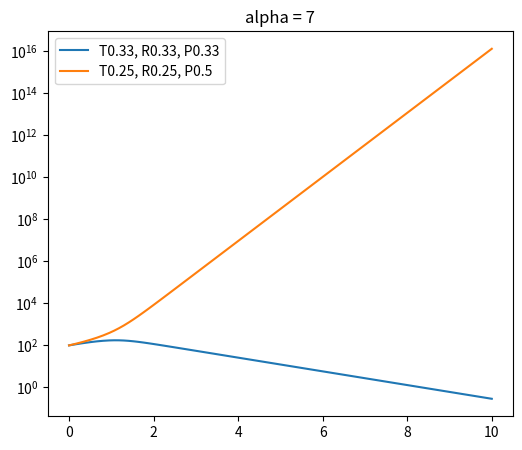
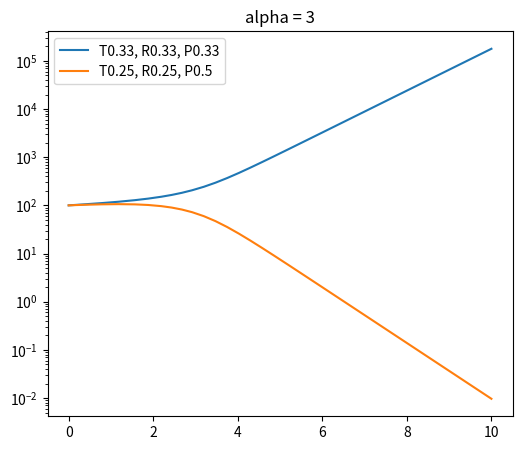
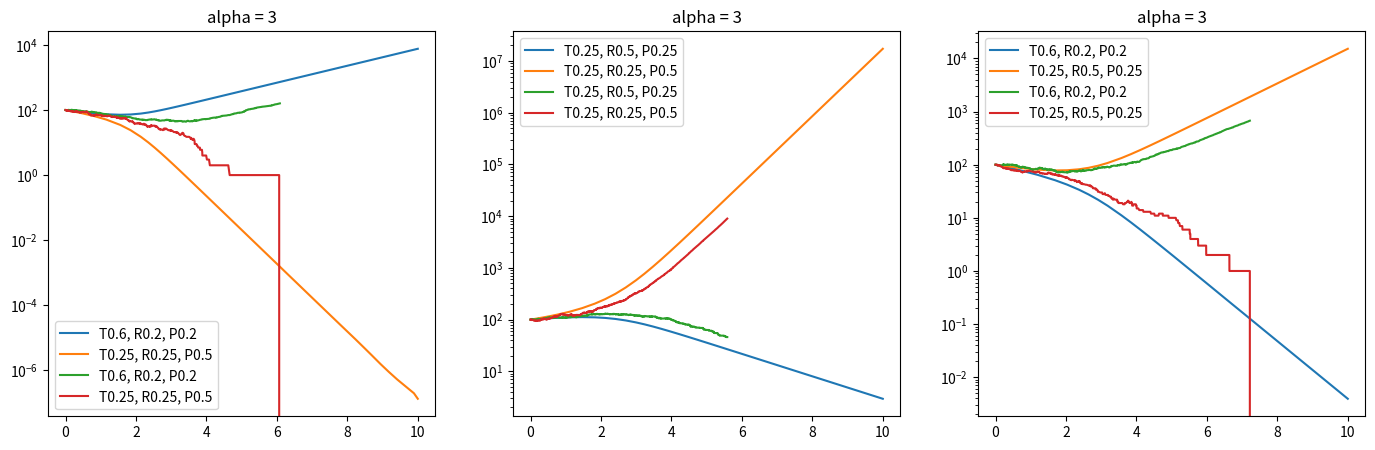
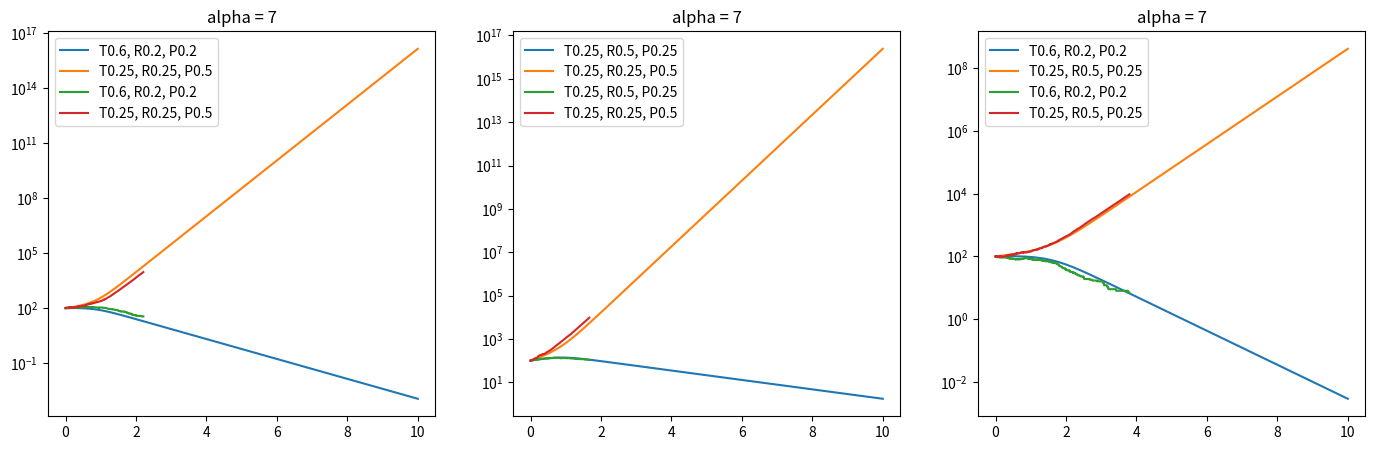
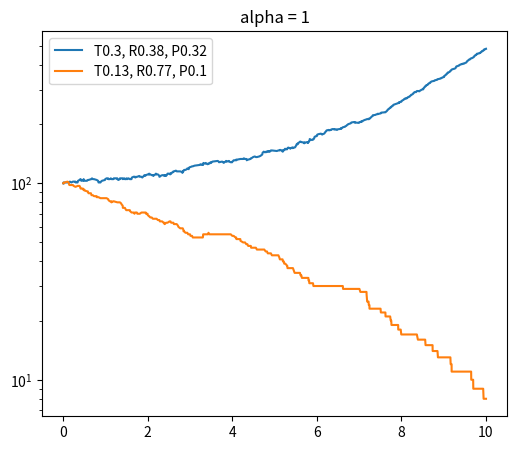
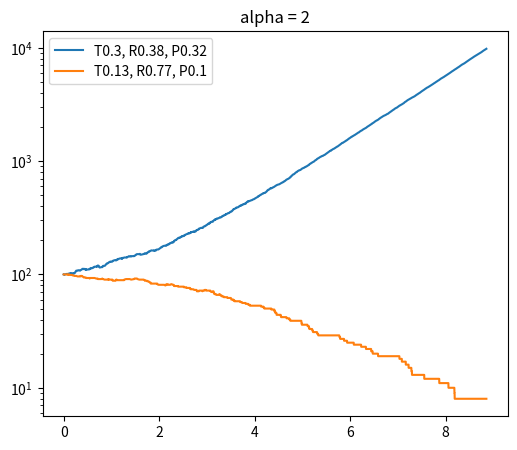
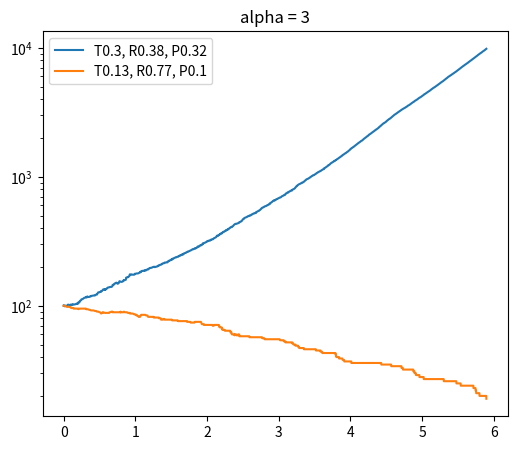
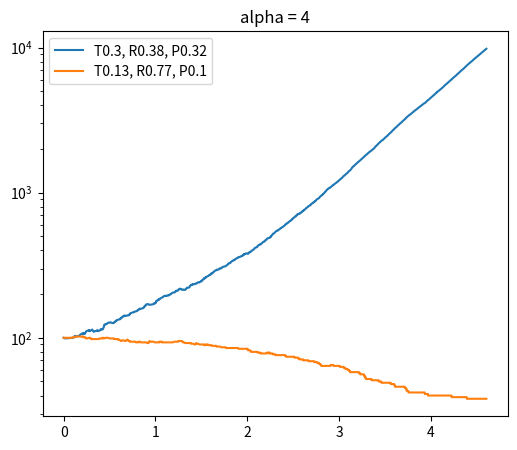
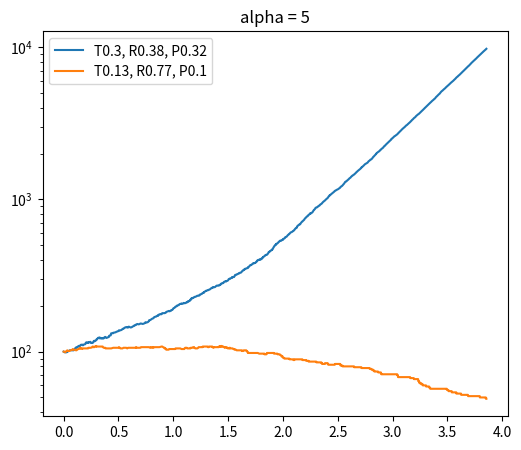
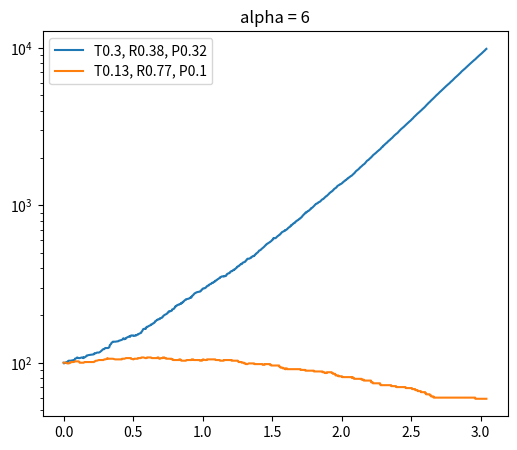
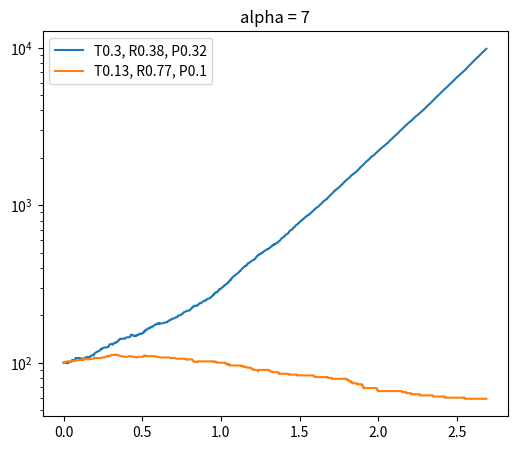
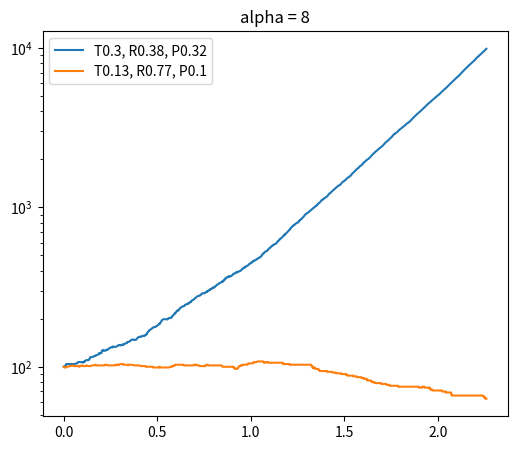
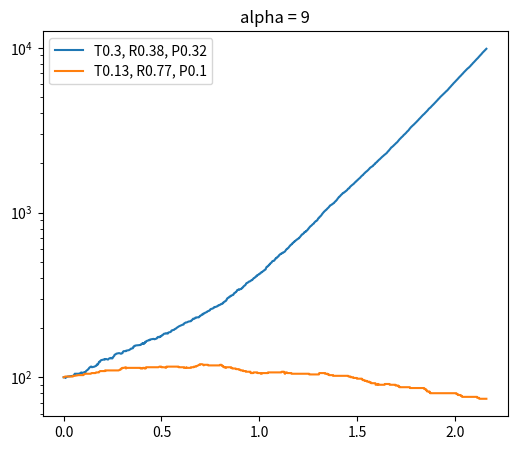
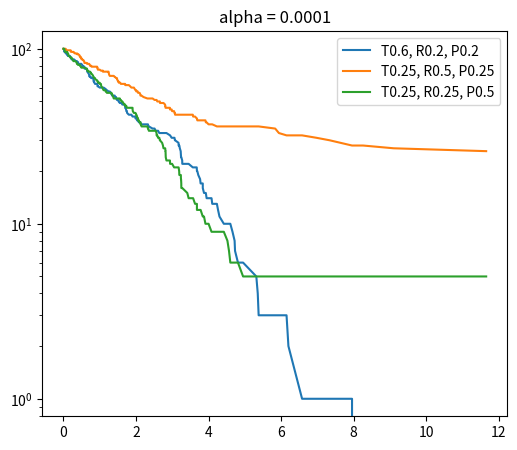
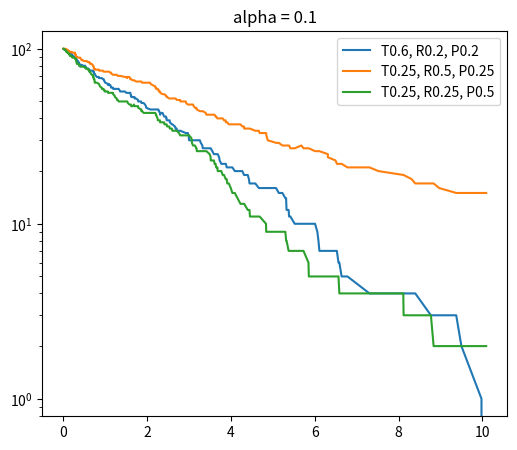
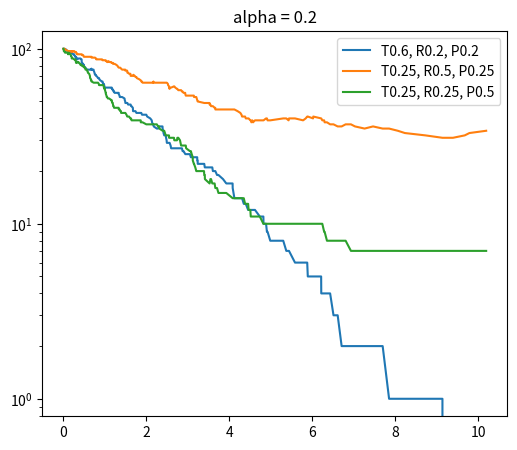

The script that saved these images, in order:
'''
Systems bio - bacterial warfare
[redacted]
'''

import numpy as np
import scipy as sp
import seaborn as sns
import matplotlib.pyplot as plt
import pandas as pd
import time

rng = np.random.Generator(np.random.MT19937())

def sim_battle_cont(alpha, pm, pn, tmax = 10, m0 = 100, n0 = 100,
                    ax = None, nodisplay = False):
  pop_init = [m0,n0]
  def mdl(t,x):
    d = []
    d.append(pm[2]*alpha*x[0]**2/sum(x) - pn[0]*x[0]*x[1]/pm[1]/sum(x))
    d.append(pn[2]*alpha*x[1]**2/sum(x) - pm[0]*x[1]*x[0]/pn[1]/sum(x)) 
    return d
  res = sp.integrate.solve_ivp(mdl,(0,tmax),pop_init,'LSODA')
  if not nodisplay:
    if type(ax) == type(None):
      _, ax = plt.subplots(figsize=(6,5))
    ax.semilogy(res.t, res.y[0,:],label=f'T{pm[0]:.2}, R{pm[1]:.2}, P{pm[2]:.2}')
    ax.semilogy(res.t, res.y[1,:],label=f'T{pn[0]:.2}, R{pn[1]:.2}, P{pn[2]:.2}')
    ax.legend()
    ax.set_title(f'alpha = {alpha}')
  win = res.y[0,-1]>res.y[1,-1]
  return win, res

sim_battle_cont(7,[1/3,1/3,1/3],[1/4,1/4,1/2])
sim_battle_cont(3,[1/3,1/3,1/3],[1/4,1/4,1/2])

def sim_battle_disc(alpha, pm, pn, tmax = 10, m0 = 100, n0 = 100,
                    ax = None, nodisplay = False):
  t = [0]
  now = 0
  m = [m0]
  m_now = m0
  n = [n0]
  n_now = n0
  while now < tmax and len(n) < 10**4:
    pmadd = pm[2]*alpha * m_now**2 / (m_now+n_now)
    pmred = pn[0]/pm[1] * m_now * n_now / (m_now+n_now)
    pnadd = pn[2]*alpha * n_now **2/ (m_now+n_now)
    pnred = pm[0]/pn[1] * n_now * m_now / (m_now+n_now)
    sump = pmadd+pmred+pnadd+pnred
    now += rng.exponential(1/sump)
    t.append(now)
    tmp = rng.random()
    if tmp < pmadd/sump:
      m_now += 1; m.append(m_now); n.append(n_now)
    elif tmp < (pmred+pmadd)/sump:
      m_now -= 1; m.append(m_now); n.append(n_now)
    elif tmp < (pmred+pmadd+pnadd)/sump:
      n_now += 1; m.append(m_now); n.append(n_now)
    else:
      n_now -= 1; m.append(m_now); n.append(n_now)
    if n_now == 0 or m_now == 0: break
  win = m_now>n_now
  ts = pd.DataFrame(dict(t=t,m=m,n=n))
  if not nodisplay:
    if type(ax) == type(None):
      _, ax = plt.subplots(figsize=(6,5))
    ax.semilogy(t, m,label=f'T{pm[0]:.2}, R{pm[1]:.2}, P{pm[2]:.2}')
    ax.semilogy(t, n,label=f'T{pn[0]:.2}, R{pn[1]:.2}, P{pn[2]:.2}')
    ax.legend()
    ax.set_title(f'alpha = {alpha}')
  return win, ts

fig, ax = plt.subplots(1,3,figsize=(17,5))
sim_battle_cont(3,[0.6,0.2,0.2],[1/4,1/4,1/2], ax = ax[0])
sim_battle_cont(3,[1/4,1/2,1/4],[1/4,1/4,1/2], ax = ax[1])
sim_battle_cont(3,[0.6,0.2,0.2],[1/4,1/2,1/4], ax = ax[2])
sim_battle_disc(3,[0.6,0.2,0.2],[1/4,1/4,1/2], ax = ax[0])
sim_battle_disc(3,[1/4,1/2,1/4],[1/4,1/4,1/2], ax = ax[1])
sim_battle_disc(3,[0.6,0.2,0.2],[1/4,1/2,1/4], ax = ax[2])

fig, ax = plt.subplots(1,3,figsize=(17,5))
sim_battle_cont(7,[0.6,0.2,0.2],[1/4,1/4,1/2], ax = ax[0])
sim_battle_cont(7,[1/4,1/2,1/4],[1/4,1/4,1/2], ax = ax[1])
sim_battle_cont(7,[0.6,0.2,0.2],[1/4,1/2,1/4], ax = ax[2])
sim_battle_disc(7,[0.6,0.2,0.2],[1/4,1/4,1/2], ax = ax[0])
sim_battle_disc(7,[1/4,1/2,1/4],[1/4,1/4,1/2], ax = ax[1])
sim_battle_disc(7,[0.6,0.2,0.2],[1/4,1/2,1/4], ax = ax[2])

pm_test = rng.dirichlet(alpha = (1,1,1))
pn_test = rng.dirichlet(alpha = (1,1,1))
for i in range(1,10):sim_battle_disc(i,pm_test, pn_test)

#simsize = 100
#p_sample = rng.dirichlet(alpha = (1,1,1), size = simsize)

res = 0.05
p_sample = []
for i in np.arange(res,1-res,res):
  for j in np.arange(res,1-i,res):
    p_sample.append([i,j,1-i-j])
simsize = len(p_sample)
p_sample = np.array(p_sample)

description = []
for i in range(simsize):
  tmp = p_sample[i,:]
  if tmp[0] > 0.5: description.append('T')
  elif tmp[1] > 0.5: description.append('R')
  elif tmp[2] > 0.5: description.append('S')
  else: description.append('B')
description = np.array(description, dtype = '<U1')
pinfo = pd.DataFrame(dict(toxin = p_sample[:,0],resistance = p_sample[:,1],
    prolif = p_sample[:,2],description = description),
    index = [f'{description[k]}{p_sample[k,0]:.2f},{p_sample[k,1]:.2f},{p_sample[k,2]:.2f}'
             for k in range(simsize)]).sort_values(by=['description','resistance'])
alist = [10**(-4),.1,.2,.5,1,2,3,4,5,10,20,50]
# mat = np.zeros(shape = (simsize,simsize,len(alist))).astype('?')
# tic = time.perf_counter()
# for i in range(simsize):
#   pm = pinfo.iloc[i,:3].values
#   for j in range(i+1, simsize):
#     pn = pinfo.iloc[j,:3].values
#     for k in range(len(alist)):
#       alpha = alist[k]
#       win,_ = sim_battle_cont(alpha, pm, pn, nodisplay = True)
#       mat[i,j,k] = win
#       mat[j,i,k] = ~win
#   toc = time.perf_counter() - tic
#   print(f'Iterating over strain {i}, time = {toc:i} seconds')


# for k in range(len(alist)):
#   sns.heatmap(mat[:,:,k])
#   plt.show()
#   pinfo[f'winrate_{alist[k]}'] = mat[:,:,k].mean(axis=1)
#   sns.scatterplot(pinfo,x = 'prolif',y = 'toxin', hue = f'winrate_{alist[k]}',
#                   ax = plt.subplots(figsize = (10.5,10))[1])
#   plt.show()
# sns.heatmap(pinfo.iloc[:,:3])

def sim_battle3_disc(alpha, pm, pn, pq, tmax = 10, m0 = 100, n0 = 100, q0 = 100,
                    ax = None, nodisplay = False):
  t = [0]
  now = 0
  m = [m0]
  m_now = m0
  n = [n0]
  n_now = n0
  q = [q0]
  q_now = q0
  while now < tmax and len(n) < 10**4:
    pmadd = pm[2]*alpha * m_now**2
    pmred = pn[0]/pm[1] * m_now * n_now + pq[0]/pm[1] * m_now*q_now
    pnadd = pn[2]*alpha * n_now **2
    pnred = pm[0]/pn[1] * n_now * m_now + pq[0]/pn[1] * n_now*q_now
    pqadd = pq[2] * alpha * q_now **2
    pqred = pm[0]/pq[1] * m_now * q_now + pn[0]/pq[1] * m_now*q_now
    pmred *=.5; pnred *=.5; pqred *=.5
    sump = pmadd+pmred+pnadd+pnred+pqadd+pqred
    now += rng.exponential((m_now+n_now+q_now)/sump)
    t.append(now)
    tmp = rng.random()
    if tmp < pmadd/sump:
      m_now += 1; m.append(m_now); n.append(n_now); q.append(q_now)
    elif tmp < (pmred+pmadd)/sump:
      m_now -= 1; m.append(m_now); n.append(n_now); q.append(q_now)
    elif tmp < (pmred+pmadd+pnadd)/sump:
      n_now += 1; m.append(m_now); n.append(n_now); q.append(q_now)
    elif tmp < (pmred+pmadd+pnadd+pnred)/sump:
      n_now -= 1; m.append(m_now); n.append(n_now); q.append(q_now)
    elif tmp < 1-pqred/sump:
      q_now += 1; m.append(m_now); n.append(n_now); q.append(q_now)
    else:
      q_now -= 1; m.append(m_now); n.append(n_now); q.append(q_now)
  ts = pd.DataFrame(dict(t=t,m=m,n=n,q=q))
  if not nodisplay:
    if type(ax) == type(None):
      _, ax = plt.subplots(figsize=(6,5))
    ax.semilogy(t, m,label=f'T{pm[0]:.2}, R{pm[1]:.2}, P{pm[2]:.2}')
    ax.semilogy(t, n,label=f'T{pn[0]:.2}, R{pn[1]:.2}, P{pn[2]:.2}')
    ax.semilogy(t, q,label=f'T{pq[0]:.2}, R{pq[1]:.2}, P{pq[2]:.2}')
    ax.legend()
    ax.set_title(f'alpha = {alpha}')
  return ts

for alpha in alist:
  sim_battle3_disc(alpha, [0.6,0.2,0.2],[1/4,1/2,1/4],[1/4,1/4,1/2])

def sim_battle3_cont(alpha, pm, pn, pq, tmax = 10, m0 = 100, n0 = 100, q0 = 100,
                    ax = None, nodisplay = False):
  pop_init = [m0,n0,q0]
  def mdl(t,x):
    d = []
    d.append(pm[2]*alpha*x[0]**2/sum(x) - .5*(pn[0]*x[1]+pq[0]*x[2])*x[0]/pm[1]/sum(x))
    d.append(pn[2]*alpha*x[1]**2/sum(x) - .5*(pm[0]*x[0]+pq[0]*x[2])*x[1]/pn[1]/sum(x))
    d.append(pq[2]*alpha*x[2]**2/sum(x) - .5*(pm[0]*x[0]+pn[0]*x[1])*x[2]/pq[1]/sum(x))
    return d
  res = sp.integrate.solve_ivp(mdl,(0,tmax),pop_init,'LSODA')
  if not nodisplay:
    if type(ax) == type(None):
      _, ax = plt.subplots(figsize=(6,5))
    ax.semilogy(res.t, res.y[0,:],label=f'T{pm[0]:.2}, R{pm[1]:.2}, P{pm[2]:.2}')
    ax.semilogy(res.t, res.y[1,:],label=f'T{pn[0]:.2}, R{pn[1]:.2}, P{pn[2]:.2}')
    ax.semilogy(res.t, res.y[2,:],label=f'T{pq[0]:.2}, R{pq[1]:.2}, P{pq[2]:.2}')
    ax.legend()
    ax.set_title(f'alpha = {alpha}')
  return

fig,ax = plt.subplots(1,len(alist),figsize = (5*len(alist)+1,5))
for i in range(len(alist)):
  alpha = alist[i]
  sim_battle3_cont(alpha, [0.6,0.2,0.2],[1/4,1/2,1/4],[1/4,1/4,1/2],ax = ax[i],tmax=6)
  sim_battle3_disc(alpha, [0.6,0.2,0.2],[1/4,1/2,1/4],[1/4,1/4,1/2],ax = ax[i])
  
p1 = rng.dirichlet((1,1,1)); p2 = rng.dirichlet((1,1,1)); p3 = rng.dirichlet((1,1,1))
fig,ax = plt.subplots(1,len(alist),figsize = (5*len(alist)+1,5))
for i in range(len(alist)):
  alpha = alist[i]
  sim_battle3_cont(alpha, p1,p2,p3,ax = ax[i],tmax=6)
  sim_battle3_disc(alpha, p1,p2,p3,ax = ax[i])